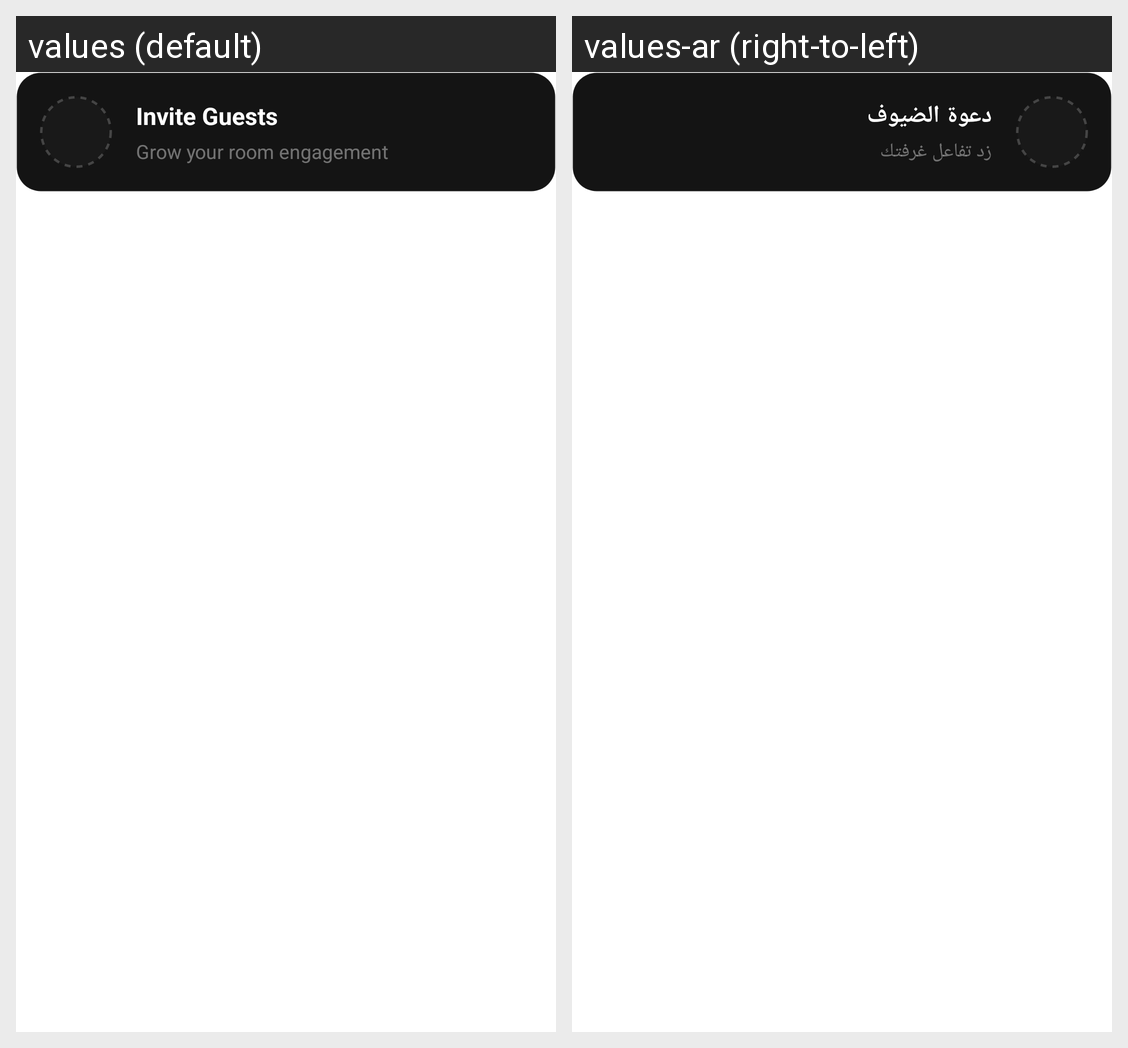

This grid shows one Android layout under two languages. Give, for every string resource on the screen, its name, the default text and each shown locale's text.
Android screen res/layout/content_add_guest_list.xml rendered under 2 locales, left to right: values (default), values-ar (right-to-left). Device: Nexus 5 (rendered at 1080×1920; each locale shown at half size, 540×960, under a caption strip naming it); theme AppTheme.
Strings drawn on this screen, with the default value and each locale's value (text and hints the layout hard-codes, and strings that could not be matched under every locale, appear in the picture but are not listed):

invite_guests
  values: Invite Guests
  values-ar: دعوة الضيوف

invite_guests_subtitle
  values: Grow your room engagement
  values-ar: زد تفاعل غرفتك
